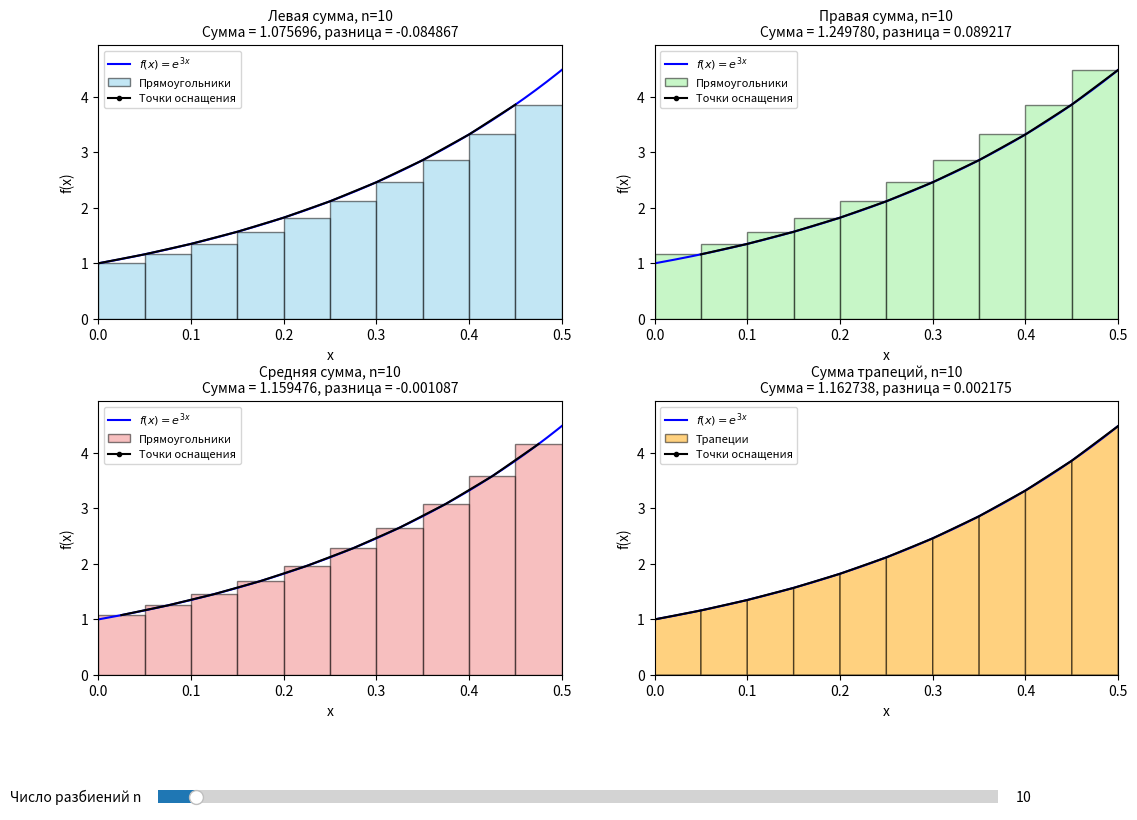

Python code for this plot:
import numpy as np
import matplotlib.pyplot as plt
from matplotlib.widgets import Slider
from matplotlib.patches import Patch

def f(x):
    return np.exp(3 * x)

a = 0.0
b = 0.5
initial_n = 10
max_n = 200

methods = ['left', 'right', 'midpoint', 'trapezoid']
method_titles = {
    'left': 'Левая сумма',
    'right': 'Правая сумма',
    'midpoint': 'Средняя сумма',
    'trapezoid': 'Сумма трапеций'
}
method_colors = {
    'left': 'skyblue',
    'right': 'lightgreen',
    'midpoint': 'lightcoral',
    'trapezoid': 'orange'
}

x_smooth = np.linspace(a, b, 500)
y_smooth = f(x_smooth)

fig, axs = plt.subplots(2, 2, figsize=(12, 9))
axs = axs.flatten()

plt.subplots_adjust(left=0.1, bottom=0.2, right=0.95, top=0.9, hspace=0.3, wspace=0.2)

def update(val):
    n = int(slider_n.val) #крутилка
    if n < 1:
        n = 1

    x = np.linspace(a, b, n + 1)
    dx = (b - a) / n

    for i, method in enumerate(methods):
        ax = axs[i]
        ax.clear()

        ax.plot(x_smooth, y_smooth, 'b-', linewidth=1.5, label='$f(x) = e^{3x}$')
        legend_handles = [plt.Line2D([0], [0], color='b', lw=1.5, label='$f(x) = e^{3x}$')]
        integral_sum = 0.0
        plot_title = ""
        color = method_colors[method]

        if method == 'left':
            xi = x[:-1]
            heights = f(xi)
            integral_sum = np.sum(heights * dx)
            ax.bar(xi, heights, width=dx, alpha=0.5, align='edge', edgecolor='black', color=color)
            ax.plot(xi, heights, 'black', markersize=3)
            legend_handles.append(Patch(facecolor=color, alpha=0.5, edgecolor='black', label='Прямоугольники'))
            legend_handles.append(plt.Line2D([0], [0], marker='o', color='black', markerfacecolor='black', markersize=3, label='Точки оснащения'))

        elif method == 'right':
            xi = x[1:]
            heights = f(xi)
            integral_sum = np.sum(heights * dx)
            ax.bar(x[:-1], heights, width=dx, alpha=0.5, align='edge', edgecolor='black', color=color)
            ax.plot(xi, heights, 'black', markersize=3)
            legend_handles.append(Patch(facecolor=color, alpha=0.5, edgecolor='black', label='Прямоугольники'))
            legend_handles.append(plt.Line2D([0], [0], marker='o', color='black', markerfacecolor='black', markersize=3, label='Точки оснащения'))

        elif method == 'midpoint':
            xi = (x[:-1] + x[1:]) / 2
            heights = f(xi)
            integral_sum = np.sum(heights * dx)
            ax.bar(x[:-1], heights, width=dx, alpha=0.5, align='edge', edgecolor='black', color=color)
            ax.plot(xi, heights, 'black', markersize=3)
            legend_handles.append(Patch(facecolor=color, alpha=0.5, edgecolor='black', label='Прямоугольники'))
            legend_handles.append(plt.Line2D([0], [0], marker='o', color='black', markerfacecolor='black', markersize=3, label='Точки оснащения'))

        elif method == 'trapezoid':
            y_endpoints = f(x)
            integral_sum = np.sum((y_endpoints[:-1] + y_endpoints[1:]) / 2 * dx)
            for j in range(n):
                 verts = [(x[j], 0), (x[j], y_endpoints[j]), (x[j+1], y_endpoints[j+1]), (x[j+1], 0)]
                 poly = plt.Polygon(verts, facecolor=color, alpha=0.5, edgecolor='black')
                 ax.add_patch(poly)
            ax.plot(x, y_endpoints, 'black', markersize=3)
            legend_handles.append(Patch(facecolor=color, alpha=0.5, edgecolor='black', label='Трапеции'))
            legend_handles.append(plt.Line2D([0], [0], marker='o', color='black', markerfacecolor='black', markersize=3, label='Точки оснащения'))


            
        plot_title = f'{method_titles[method]}, n={n}\nСумма = {integral_sum:.6f}, разница = {integral_sum- (np.exp(3/2)-1)/3:.6f}'
        #plot_title = f'{method_titles[method]}, n={n}\nСумма = {integral_sum:.6f}'
        ax.set_title(plot_title, fontsize=10)
        ax.set_xlabel('x')
        ax.set_ylabel('f(x)')
        ax.set_xlim(a, b)
        ax.set_ylim(0, f(b) * 1.1)
        ax.legend(handles=legend_handles, fontsize=8)

    fig.canvas.draw_idle()

ax_slider = fig.add_axes([0.15, 0.05, 0.7, 0.03])

slider_n = Slider(
    ax=ax_slider,
    label='Число разбиений n',
    valmin=1,  
    valmax=max_n,
    valinit=initial_n,
    valstep=1        
)

slider_n.on_changed(update)

update(initial_n)

plt.show()

